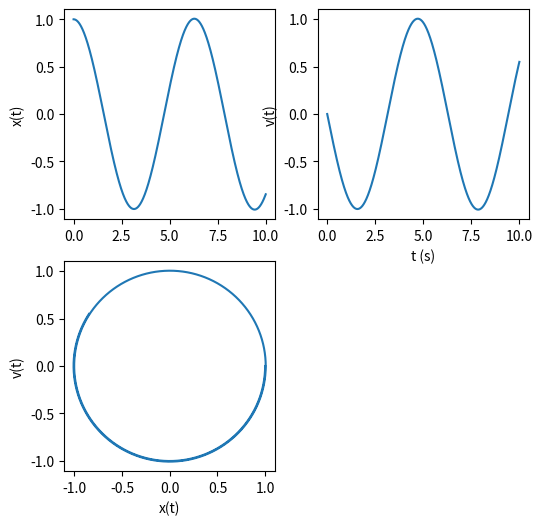

Recreate this plot in Python.
#!/usr/bin/env python

# Copyright (C) 2021-2023 Simon Crase  [email redacted]

# This is free software: you can redistribute it and/or modify
# it under the terms of the GNU General Public License as published by
# the Free Software Foundation, either version 3 of the License, or
# (at your option) any later version.

# This software is distributed in the hope that it will be useful,
# but WITHOUT ANY WARRANTY; without even the implied warranty of
# MERCHANTABILITY or FITNESS FOR A PARTICULAR PURPOSE.  See the
# GNU General Public License for more details.

# You should have received a copy of the GNU General Public License
# along with GNU Emacs.  If not, see <http://www.gnu.org/licenses/>.

'''Solve ODE using Good Old Fashioned Euler'''

from matplotlib.pyplot import figure, show
import numpy           as np

def euler(func, y0, t):
    y       = np.zeros((np.size(t, 0), np.size(y0, 0)))
    y[0, :] = y0

    for i in range(0,np.size(t) - 1):
        dt       = t[i + 1] - t[i]
        y[i + 1] = y[i] + dt * func(y[i], t[i])

    return y

if __name__ == '__main__':
    def velocity(ssp, t,
                 k = 1.0,
                 m = 1.0):
        '''
        State space velocity function for 1D Harmonic oscillator

        Inputs:
        ssp: State space vector
        ssp = (x, v)
        t: Time. It does not effect the function, but we have t as an imput so
           that our ODE would be compatible for use with generic integrators
           from scipy.integrate

        Outputs:
        vel: Time derivative of ssp.
        vel = ds sp/dt = (v, - (k/m) x)
        '''
        x, v = ssp
        return np.array([v, - (k / m) * x], float)

    tInitial = 0
    tFinal = 10
    Nt = 5000
    tArray = np.linspace(tInitial, tFinal, Nt)

    ssp0 =np.array([1.0, 0], float)

    sspSolution = euler(velocity, ssp0, tArray)

    xSolution = sspSolution[:, 0]
    vSolution = sspSolution[:, 1]

    fig = figure(figsize=(6,6))
    ax  = fig.add_subplot(2,2,1)
    ax.plot(tArray, xSolution)
    ax.set_ylabel('x(t)')

    ax = fig.add_subplot(2,2,2)
    ax.plot(tArray, vSolution)
    ax.set_xlabel('t (s)')
    ax.set_ylabel('v(t)')

    ax  = fig.add_subplot(2,2,3)
    ax.plot( xSolution, vSolution)
    ax.set_xlabel('x(t)')
    ax.set_ylabel('v(t)')
    show()
